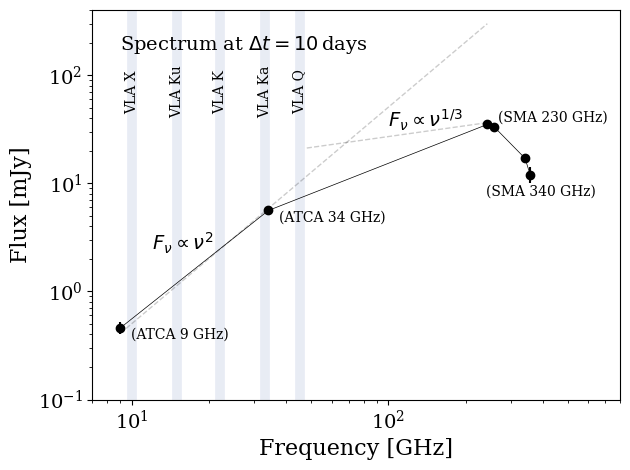

Reproduce this figure in Python.
import matplotlib.pyplot as plt
from matplotlib import rc
rc("font", family="serif")
import numpy as np


alma_bands = [3, 4, 5, 6, 7, 8, 9]
alma_freq = [98.9, 147, 206, 236, 348, 411, 689]

vla_bands = ['X', 'Ku', 'K', 'Ka', 'Q']
vla_freq = [10, 15, 22, 33, 45]

# plot these as light shaded regions
for ii,band in enumerate(vla_bands):
    plt.axvline(x=vla_freq[ii], color='#8da0cb', alpha=0.2, lw=7)
    plt.text(
             vla_freq[ii], 70, "VLA %s" %band, 
             rotation=90, horizontalalignment='center',
             verticalalignment='center') 

# plot the ATCA bands
# for ii,band in enumerate([9, 34]):
#     plt.axvline(x=band, color='#66c2a5', alpha=0.2, lw=7)
#     plt.text(
#             band, 80, "ATCA %sGHz" %band, 
#             rotation=90, horizontalalignment='center') 
# 

# plot the SMA bands
# for ii,band in enumerate([230, 340]):
#     plt.axvline(x=band, color='#fc8d62', alpha=0.2, lw=7)
#     plt.text(
#             band, 1.2, "SMA %sGHz" %band, 
#             rotation=90, horizontalalignment='center') 

freq = np.array([9, 34, 243, 259, 341, 357])
flux = np.array([0.46, 5.6, 35, 33, 17, 12])
flux_err = np.array([0.06, 0.16, 0.6, 0.75, 1.1, 2.0])

plt.errorbar(freq, flux, yerr=flux_err, fmt='.', c='k', marker='o')
plt.plot(freq, flux, linestyle='-', lw=0.5, c='k')

plt.text(
        freq[0]*1.1, flux[0], "(ATCA 9 GHz)", verticalalignment='top',
        horizontalalignment='left')

plt.text(
        freq[1]*1.1, flux[1], "(ATCA 34 GHz)", verticalalignment='top',
        horizontalalignment='left')

plt.text(
        freq[2]*1.1, flux[2], "(SMA 230 GHz)", verticalalignment='bottom',
        horizontalalignment='left')

plt.text(
        freq[5]*1.1, flux[5]*0.8, "(SMA 340 GHz)", verticalalignment='top',
        horizontalalignment='center')

# Plot nu**2
x = np.linspace(freq[0], freq[2])
y = (flux[0]-0.05) * (x/freq[0])**2 
plt.plot(x, y, linestyle='--', lw=1.0, c='k', alpha=0.2)
plt.text(12, 2.4, "$F_\\nu \propto \\nu^2$", fontsize=14)

# Plot nu**(1/3)
x = np.linspace(48, freq[2])
y = (24) * (x/70)**(1/3)
plt.plot(x, y, linestyle='--', lw=1.0, c='k', alpha=0.2)
plt.text(100, 33, "$F_\\nu \propto \\nu^{1/3}$", fontsize=14)

# Plot nu**(1/3)
#x = np.linspace(62, 100)
#y = 25 * (x/62)**(1/3)
#plt.plot(x, y, linestyle='--', lw=2.0, c='k')

#Plot nu**(-(p-1)/2)
# x = np.linspace(freq[2], 9e2)
# p=2
# y1 = flux[2] * (x/freq[2])**(-(p-1)/2)
# p=2.5
# y2 = flux[2] * (x/freq[2])**(-(p-1)/2)
# plt.fill_between(x, y1, y2, color='grey')
# 
# #Plot nu**(-p/2)
# x = np.linspace(freq[2], 9e2)
# p=2
# y1 = flux[2] * (x/freq[2])**(-p/2)
# p=2.5
# y2 = flux[2] * (x/freq[2])**(-p/2)
# plt.fill_between(x, y1, y2, color='grey')

# Plot the relativistic Maxwellian

#a = 9e3
#b = 0.2
#a = 5e2
#b = 0.05 
#x = np.linspace(1e5, 1e9)
#x = np.logspace(-1, 3)
#I = a * (2.5651*(1 + 1.92/((b*x)**(1/3)) + 0.9977/((b*x)**(2/3))) * np.exp(-1.8899*((b*x)**(1/3))))
#plt.plot(x,I,color='red')

plt.text(9, 170, "Spectrum at $\Delta t = 10\,$days", fontsize=14)

plt.xlabel("Frequency [GHz]", fontsize=16)
plt.ylabel("Flux [mJy]", fontsize=16)
plt.xticks(fontsize=14)
plt.yticks(fontsize=14)
plt.xscale('log')
plt.yscale('log')
plt.xlim(7e0, 8e2)
plt.ylim(1e-1, 4e2)
plt.tight_layout()
#plt.show()

plt.savefig("vla_spec_day_10.png")
